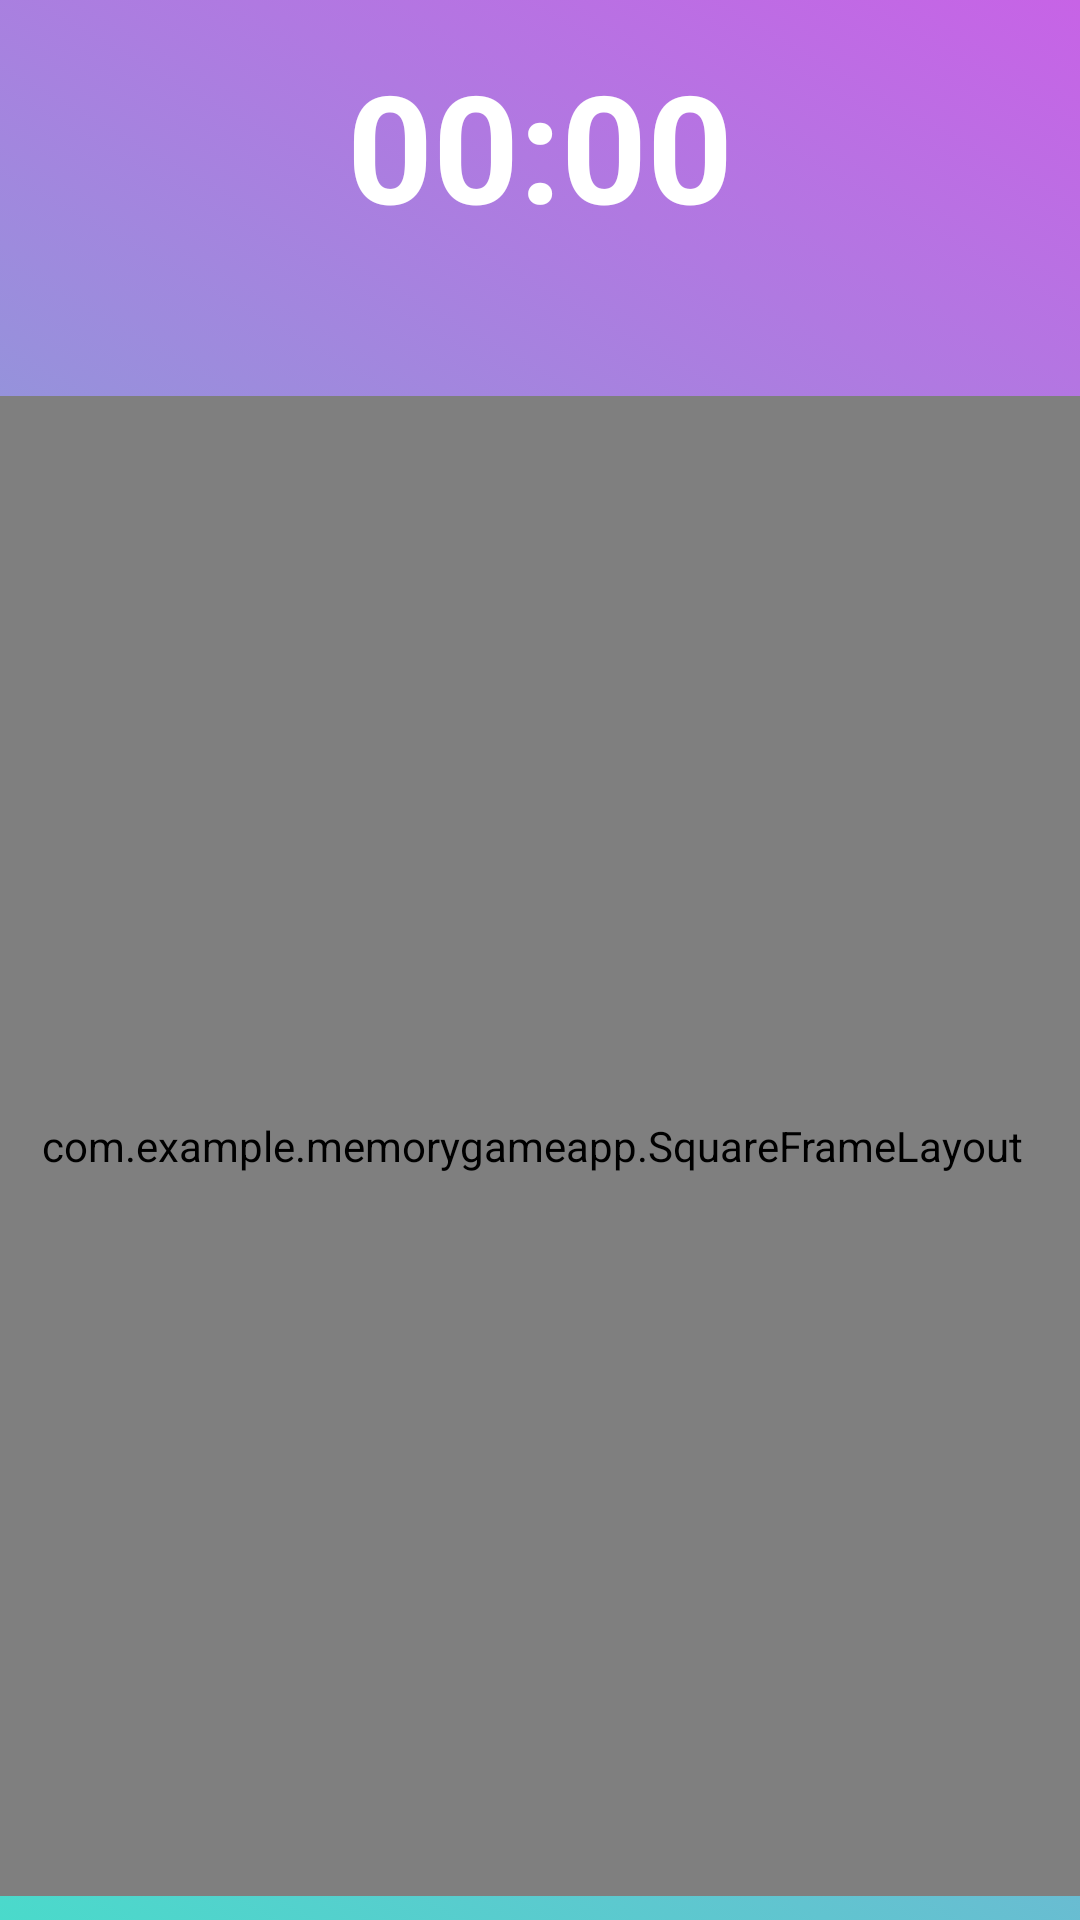

This screen was rendered from an Android layout file. Write that file and the resources it references.
<!-- AndroidManifest.xml: application theme Theme.MemoryGameApp -->
<!-- res/layout/activity_main.xml -->
<?xml version="1.0" encoding="utf-8"?>
<androidx.constraintlayout.widget.ConstraintLayout
    android:id="@+id/mainLayout"
    xmlns:android="http://schemas.android.com/apk/res/android"
    xmlns:app="http://schemas.android.com/apk/res-auto"
    xmlns:tools="http://schemas.android.com/tools"
    android:layout_width="match_parent"
    android:layout_height="match_parent"
    android:background="@drawable/splashscreen"
    tools:context=".MainActivity">

    <TextView
        android:id="@+id/timerTextView"
        android:layout_width="200dp"
        android:layout_height="wrap_content"
        android:layout_marginTop="15dp"
        android:text="00:00"
        android:textAlignment="center"
        android:textColor="@color/white"
        android:textSize="50sp"
        android:textStyle="bold"
        app:layout_constraintEnd_toEndOf="parent"
        app:layout_constraintStart_toStartOf="parent"
        app:layout_constraintTop_toTopOf="parent" />


    <com.example.memorygameapp.SquareFrameLayout
        android:id="@+id/gameLayout"
        android:layout_width="383dp"
        android:layout_height="500dp"

        android:layout_marginStart="10dp"
        android:layout_marginTop="132dp"
        android:layout_marginEnd="10dp"
        android:background="#BADCDF"
        app:layout_constraintEnd_toEndOf="parent"
        app:layout_constraintHorizontal_bias="0.571"
        app:layout_constraintStart_toStartOf="parent"
        app:layout_constraintTop_toTopOf="parent">

    </com.example.memorygameapp.SquareFrameLayout>


</androidx.constraintlayout.widget.ConstraintLayout>
<!-- resources referenced by this layout -->
<resources>
  <color name="white">#FFFF</color>
  <!-- drawable splashscreen (drawable) -->
  <?xml version="1.0" encoding="utf-8"?>
  <selector xmlns:android="http://schemas.android.com/apk/res/android">
  
      <item>
          <shape>
              <gradient android:angle="45"
                  android:startColor="#4adacb"
                  android:endColor="#c763e6"
                  android:type="linear"
                  >
  
              </gradient>
          </shape>
      </item>
  </selector>
  <style name="Theme.MemoryGameApp" parent="Theme.MaterialComponents.DayNight.NoActionBar">
          
          <item name="colorPrimary">@color/purple_500</item>
          <item name="colorPrimaryVariant">@color/purple_700</item>
          <item name="colorOnPrimary">@color/white</item>
          
          <item name="colorSecondary">@color/teal_200</item>
          <item name="colorSecondaryVariant">@color/teal_700</item>
          <item name="colorOnSecondary">@color/black</item>
          
          <item name="android:statusBarColor">?attr/colorPrimaryVariant</item>
          
      </style>
  <color name="purple_500">#FF6200EE</color>
  <color name="purple_700">#FF3700B3</color>
  <color name="teal_200">#FF03DAC5</color>
  <color name="teal_700">#FF018786</color>
  <color name="black">#FF000000</color>
</resources>
